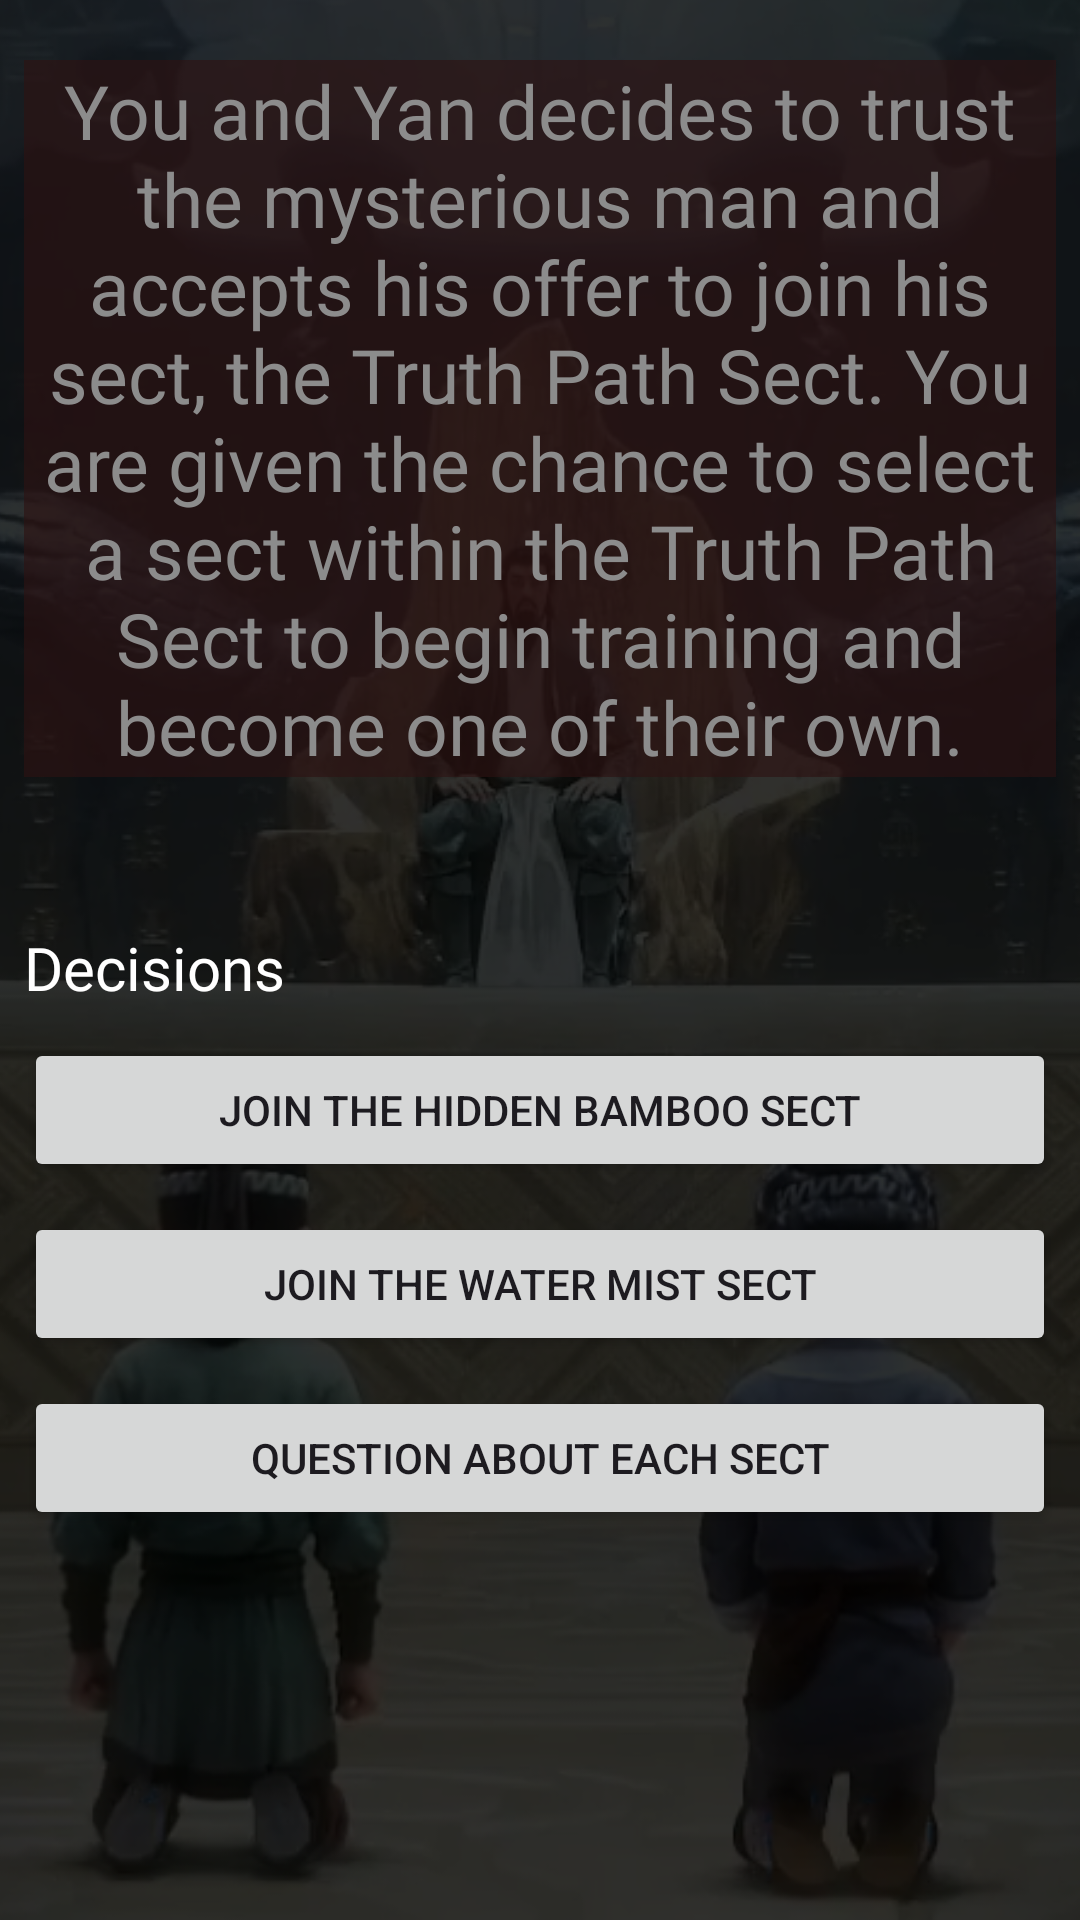

This screen was rendered from an Android layout file. Write that file and the resources it references.
<!-- AndroidManifest.xml: application theme Theme.Game_1 -->
<!-- res/layout/activity_chap1_plot4_plt3dec31.xml -->
<?xml version="1.0" encoding="utf-8"?>
<androidx.constraintlayout.widget.ConstraintLayout xmlns:android="http://schemas.android.com/apk/res/android"
    xmlns:app="http://schemas.android.com/apk/res-auto"
    xmlns:tools="http://schemas.android.com/tools"
    android:layout_width="match_parent"
    android:layout_height="match_parent"
    android:background="@color/page_bg"
    tools:context=".chap1_plot4_plt3dec31">

    <ImageView
        android:id="@+id/imageView13"
        android:layout_width="461dp"
        android:layout_height="884dp"
        android:src="@drawable/sects"
        app:layout_constraintBottom_toBottomOf="parent"
        app:layout_constraintEnd_toEndOf="parent"
        app:layout_constraintStart_toStartOf="parent"
        app:layout_constraintTop_toTopOf="parent"/>

    <ScrollView
        android:id="@+id/scrollView2"
        android:layout_width="match_parent"
        android:layout_height="match_parent"
        app:layout_constraintBottom_toBottomOf="parent"
        app:layout_constraintEnd_toEndOf="parent"
        app:layout_constraintStart_toStartOf="parent"
        app:layout_constraintTop_toTopOf="parent">

        <LinearLayout
            android:layout_width="match_parent"
            android:layout_height="wrap_content"
            android:orientation="vertical">

            <TextView
                android:id="@+id/textView12"
                android:layout_width="match_parent"
                android:layout_height="wrap_content"
                android:layout_marginLeft="8dp"
                android:layout_marginTop="20dp"
                android:layout_marginRight="8dp"
                android:background="@color/title_bg"
                android:fontFamily="@font/jura_light"
                android:gravity="center"
                android:text="@string/plot_4_dec_3.1"
                android:textColor="@color/ash"
                android:textSize="25sp" />

            <TextView
                android:id="@+id/textView17"
                android:layout_width="match_parent"
                android:layout_height="wrap_content"
                android:layout_marginLeft="8dp"
                android:layout_marginTop="50dp"
                android:fontFamily="@font/jura_light"
                android:text="@string/decisions"
                android:textColor="@color/white"
                android:textSize="20sp" />

            <Button
                android:id="@+id/dec_4_1_31"
                android:layout_width="match_parent"
                android:layout_height="wrap_content"
                android:layout_marginLeft="8dp"
                android:layout_marginTop="10dp"
                android:layout_marginRight="8dp"
                android:text="@string/decision_4.1_dec_3.1" />

            <Button
                android:id="@+id/dec_4_2_31"
                android:layout_width="match_parent"
                android:layout_height="wrap_content"
                android:layout_marginLeft="8dp"
                android:layout_marginTop="10dp"
                android:layout_marginRight="8dp"
                android:text="@string/decision_4.2_dec_3.1" />

            <Button
                android:id="@+id/dec_4_3_31"
                android:layout_width="match_parent"
                android:layout_height="wrap_content"
                android:layout_marginLeft="8dp"
                android:layout_marginTop="10dp"
                android:layout_marginRight="8dp"
                android:text="@string/decision_4.3_dec_3.1" />
        </LinearLayout>
    </ScrollView>
</androidx.constraintlayout.widget.ConstraintLayout>
<!-- resources referenced by this layout -->
<resources>
  <color name="ash">#8C8C8C</color>
  <color name="page_bg">#FF200D0D</color>
  <color name="title_bg">#9F2E1313</color>
  <color name="white">#FFFFFFFF</color>
  <!-- drawable sects: png bitmap (drawable, 422400 bytes) -->
  <string name="decision_4.1_dec_3.1">Join the Hidden Bamboo Sect</string>
  <string name="decision_4.2_dec_3.1">Join the Water Mist Sect</string>
  <string name="decision_4.3_dec_3.1">Question about each sect</string>
  <string name="decisions">Decisions</string>
  <string name="plot_4_dec_3.1">
          You and Yan decides to trust the mysterious man and accepts his offer to join his sect, the Truth Path Sect. You are given the chance to select a sect within the Truth Path Sect to begin training and become one of their own.
      </string>
  <style name="Theme.Game_1" parent="Base.Theme.Game_1" />
  <style name="Base.Theme.Game_1" parent="Theme.Material3.DayNight.NoActionBar">
          
          
      </style>
</resources>
